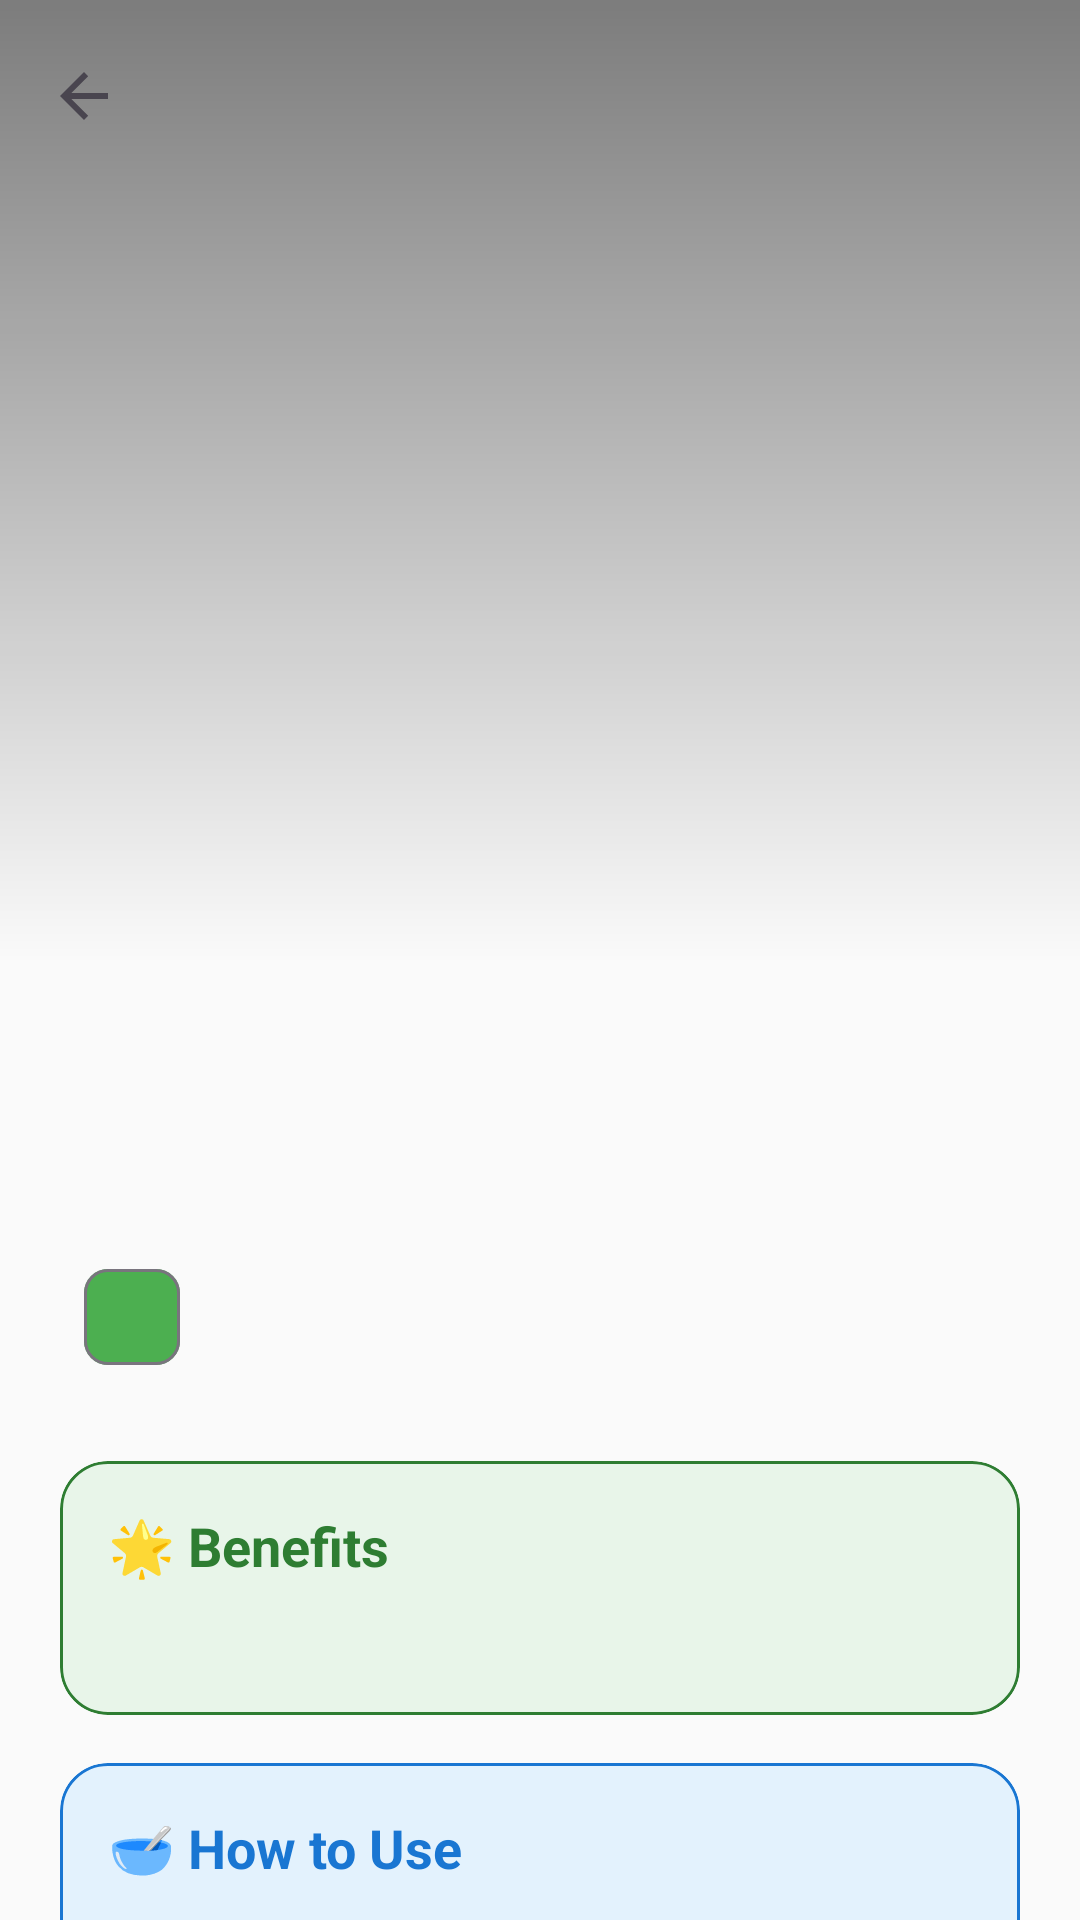

This screen was rendered from an Android layout file. Write that file and the resources it references.
<!-- AndroidManifest.xml: application theme Theme.AyurMitra -->
<!-- res/layout/activity_herb_detail.xml -->
<?xml version="1.0" encoding="utf-8"?>
<androidx.coordinatorlayout.widget.CoordinatorLayout
    xmlns:android="http://schemas.android.com/apk/res/android"
    xmlns:app="http://schemas.android.com/apk/res-auto"
    android:layout_width="match_parent"
    android:layout_height="match_parent"
    android:background="@color/background">

    <com.google.android.material.appbar.AppBarLayout
        android:id="@+id/appBar"
        android:layout_width="match_parent"
        android:layout_height="320dp"
        android:background="@color/background">

        <com.google.android.material.appbar.CollapsingToolbarLayout
            android:id="@+id/collapsingToolbar"
            android:layout_width="match_parent"
            android:layout_height="match_parent"
            app:contentScrim="@color/primary"
            app:layout_scrollFlags="scroll|exitUntilCollapsed"
            app:titleEnabled="false">

            <ImageView
                android:id="@+id/ivHerbLarge"
                android:layout_width="match_parent"
                android:layout_height="match_parent"
                android:scaleType="centerCrop"
                app:layout_collapseMode="parallax" />

            <View
                android:layout_width="match_parent"
                android:layout_height="match_parent"
                android:background="@drawable/gradient_overlay" />

            <androidx.appcompat.widget.Toolbar
                android:id="@+id/toolbar"
                android:layout_width="match_parent"
                android:layout_height="?attr/actionBarSize"
                app:layout_collapseMode="pin"
                app:navigationIcon="?attr/homeAsUpIndicator" />

        </com.google.android.material.appbar.CollapsingToolbarLayout>
    </com.google.android.material.appbar.AppBarLayout>

    <androidx.core.widget.NestedScrollView
        android:layout_width="match_parent"
        android:layout_height="match_parent"
        app:layout_behavior="@string/appbar_scrolling_view_behavior">

        <LinearLayout
            android:layout_width="match_parent"
            android:layout_height="wrap_content"
            android:orientation="vertical"
            android:padding="20dp">

            
            <TextView
                android:id="@+id/tvHerbTitle"
                android:layout_width="match_parent"
                android:layout_height="wrap_content"
                android:textColor="@color/on_background"
                android:textSize="28sp"
                android:textStyle="bold" />

            <TextView
                android:id="@+id/tvTagline"
                android:layout_width="match_parent"
                android:layout_height="wrap_content"
                android:layout_marginTop="4dp"
                android:textColor="@color/primary"
                android:textSize="16sp"
                android:textStyle="italic" />

            <com.google.android.material.chip.Chip
                android:id="@+id/chipDosha"
                android:layout_width="wrap_content"
                android:layout_height="wrap_content"
                android:layout_marginTop="12dp"
                android:textColor="@color/white"
                app:chipBackgroundColor="@color/primary" />

            
            <com.google.android.material.card.MaterialCardView
                android:layout_width="match_parent"
                android:layout_height="wrap_content"
                android:layout_marginTop="24dp"
                app:cardCornerRadius="16dp"
                app:cardElevation="0dp"
                app:cardBackgroundColor="@color/benefits_bg"
                app:strokeWidth="1dp"
                app:strokeColor="@color/benefits_green">

                <LinearLayout
                    android:layout_width="match_parent"
                    android:layout_height="wrap_content"
                    android:orientation="vertical"
                    android:padding="16dp">

                    <TextView
                        android:layout_width="wrap_content"
                        android:layout_height="wrap_content"
                        android:text="🌟 Benefits"
                        android:textColor="@color/benefits_green"
                        android:textSize="18sp"
                        android:textStyle="bold" />

                    <TextView
                        android:id="@+id/tvBenefits"
                        android:layout_width="match_parent"
                        android:layout_height="wrap_content"
                        android:layout_marginTop="8dp"
                        android:lineSpacingExtra="4dp"
                        android:textColor="@color/on_background"
                        android:textSize="15sp" />
                </LinearLayout>
            </com.google.android.material.card.MaterialCardView>

            
            <com.google.android.material.card.MaterialCardView
                android:layout_width="match_parent"
                android:layout_height="wrap_content"
                android:layout_marginTop="16dp"
                app:cardCornerRadius="16dp"
                app:cardElevation="0dp"
                app:cardBackgroundColor="@color/intro_bg"
                app:strokeWidth="1dp"
                app:strokeColor="@color/intro_blue">

                <LinearLayout
                    android:layout_width="match_parent"
                    android:layout_height="wrap_content"
                    android:orientation="vertical"
                    android:padding="16dp">

                    <TextView
                        android:layout_width="wrap_content"
                        android:layout_height="wrap_content"
                        android:text="🥣 How to Use"
                        android:textColor="@color/intro_blue"
                        android:textSize="18sp"
                        android:textStyle="bold" />

                    <TextView
                        android:id="@+id/tvUsage"
                        android:layout_width="match_parent"
                        android:layout_height="wrap_content"
                        android:layout_marginTop="8dp"
                        android:lineSpacingExtra="4dp"
                        android:textColor="@color/on_background"
                        android:textSize="15sp" />
                </LinearLayout>
            </com.google.android.material.card.MaterialCardView>

            
            <com.google.android.material.card.MaterialCardView
                android:layout_width="match_parent"
                android:layout_height="wrap_content"
                android:layout_marginTop="16dp"
                android:layout_marginBottom="24dp"
                app:cardCornerRadius="16dp"
                app:cardElevation="0dp"
                app:cardBackgroundColor="@color/precaution_bg"
                app:strokeWidth="1dp"
                app:strokeColor="@color/precaution_red">

                <LinearLayout
                    android:layout_width="match_parent"
                    android:layout_height="wrap_content"
                    android:orientation="vertical"
                    android:padding="16dp">

                    <TextView
                        android:layout_width="wrap_content"
                        android:layout_height="wrap_content"
                        android:text="⚠️ Precautions"
                        android:textColor="@color/precaution_red"
                        android:textSize="18sp"
                        android:textStyle="bold" />

                    <TextView
                        android:id="@+id/tvPrecautions"
                        android:layout_width="match_parent"
                        android:layout_height="wrap_content"
                        android:layout_marginTop="8dp"
                        android:lineSpacingExtra="4dp"
                        android:textColor="@color/on_background"
                        android:textSize="15sp" />
                </LinearLayout>
            </com.google.android.material.card.MaterialCardView>

        </LinearLayout>
    </androidx.core.widget.NestedScrollView>

</androidx.coordinatorlayout.widget.CoordinatorLayout>
<!-- resources referenced by this layout -->
<resources>
  <color name="background">#FAFAFA</color>
  <color name="benefits_bg">#E8F5E9</color>
  <color name="benefits_green">#2E7D32</color>
  <color name="intro_bg">#E3F2FD</color>
  <color name="intro_blue">#1976D2</color>
  <color name="on_background">#212121</color>
  <color name="precaution_bg">#FFEBEE</color>
  <color name="precaution_red">#C62828</color>
  <color name="primary">#4CAF50</color>
  <color name="white">#FFFFFF</color>
  <!-- drawable gradient_overlay (drawable) -->
  <shape xmlns:android="http://schemas.android.com/apk/res/android">
      <gradient
          android:startColor="#80000000"
          android:endColor="#00000000"
          android:angle="270"/>
  </shape>
  <style name="Theme.AyurMitra" parent="Theme.Material3.Light.NoActionBar">
          
          <item name="colorPrimary">@color/primary</item>
          <item name="colorOnPrimary">@color/on_primary</item>
          <item name="colorPrimaryContainer">@color/secondary</item>
          <item name="colorOnPrimaryContainer">@color/on_secondary</item>
  
          <item name="colorSecondary">@color/secondary</item>
          <item name="colorOnSecondary">@color/on_secondary</item>
  
          <item name="android:windowBackground">@color/background</item>
          <item name="android:statusBarColor">@color/background</item>
          <item name="android:windowLightStatusBar">true</item>
      </style>
  <color name="on_primary">#FFFFFF</color>
  <color name="secondary">#8BC34A</color>
  <color name="on_secondary">#000000</color>
</resources>
